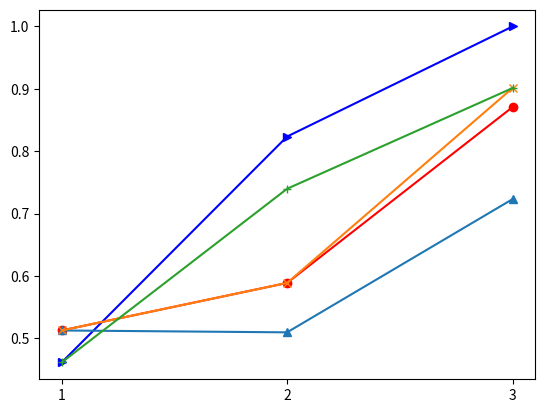

Here is the Python script that generated this plot: (Note: this script raises an exception after producing the figure.)
import numpy as np
import matplotlib.pyplot as plt


x = (1, 2, 3)
NodeRank = (0.5128,0.5890,0.8708)
DPCR = (0.4615,0.8236,1)
CPCR = (0.5128,0.5098,0.7233)
BC = (0.5128,0.5890,0.9013)
EC = (0.4615,0.7399,0.9013)


plt.plot(x, NodeRank, marker='o', c='r', label='NodeRank')
plt.plot(x, DPCR, marker='>', c='b', label='DPCR')
plt.plot(x, CPCR, marker='^', label='CPCR')
plt.plot(x, BC, marker='x', label='BC')
plt.plot(x, EC, marker='+', label='EC')
plt.xticks(x, (1, 2, 3, 4))
plt.xlabel('The number of nodes removed', fontsize=13)
plt.ylabel('Decline rate of network efficiency (%)', fontsize=13)
# plt.legend(loc="lower left", bbox_to_anchor=(0.35, 0.01))
plt.legend()
plt.grid(linestyle='--')
plt.show()
